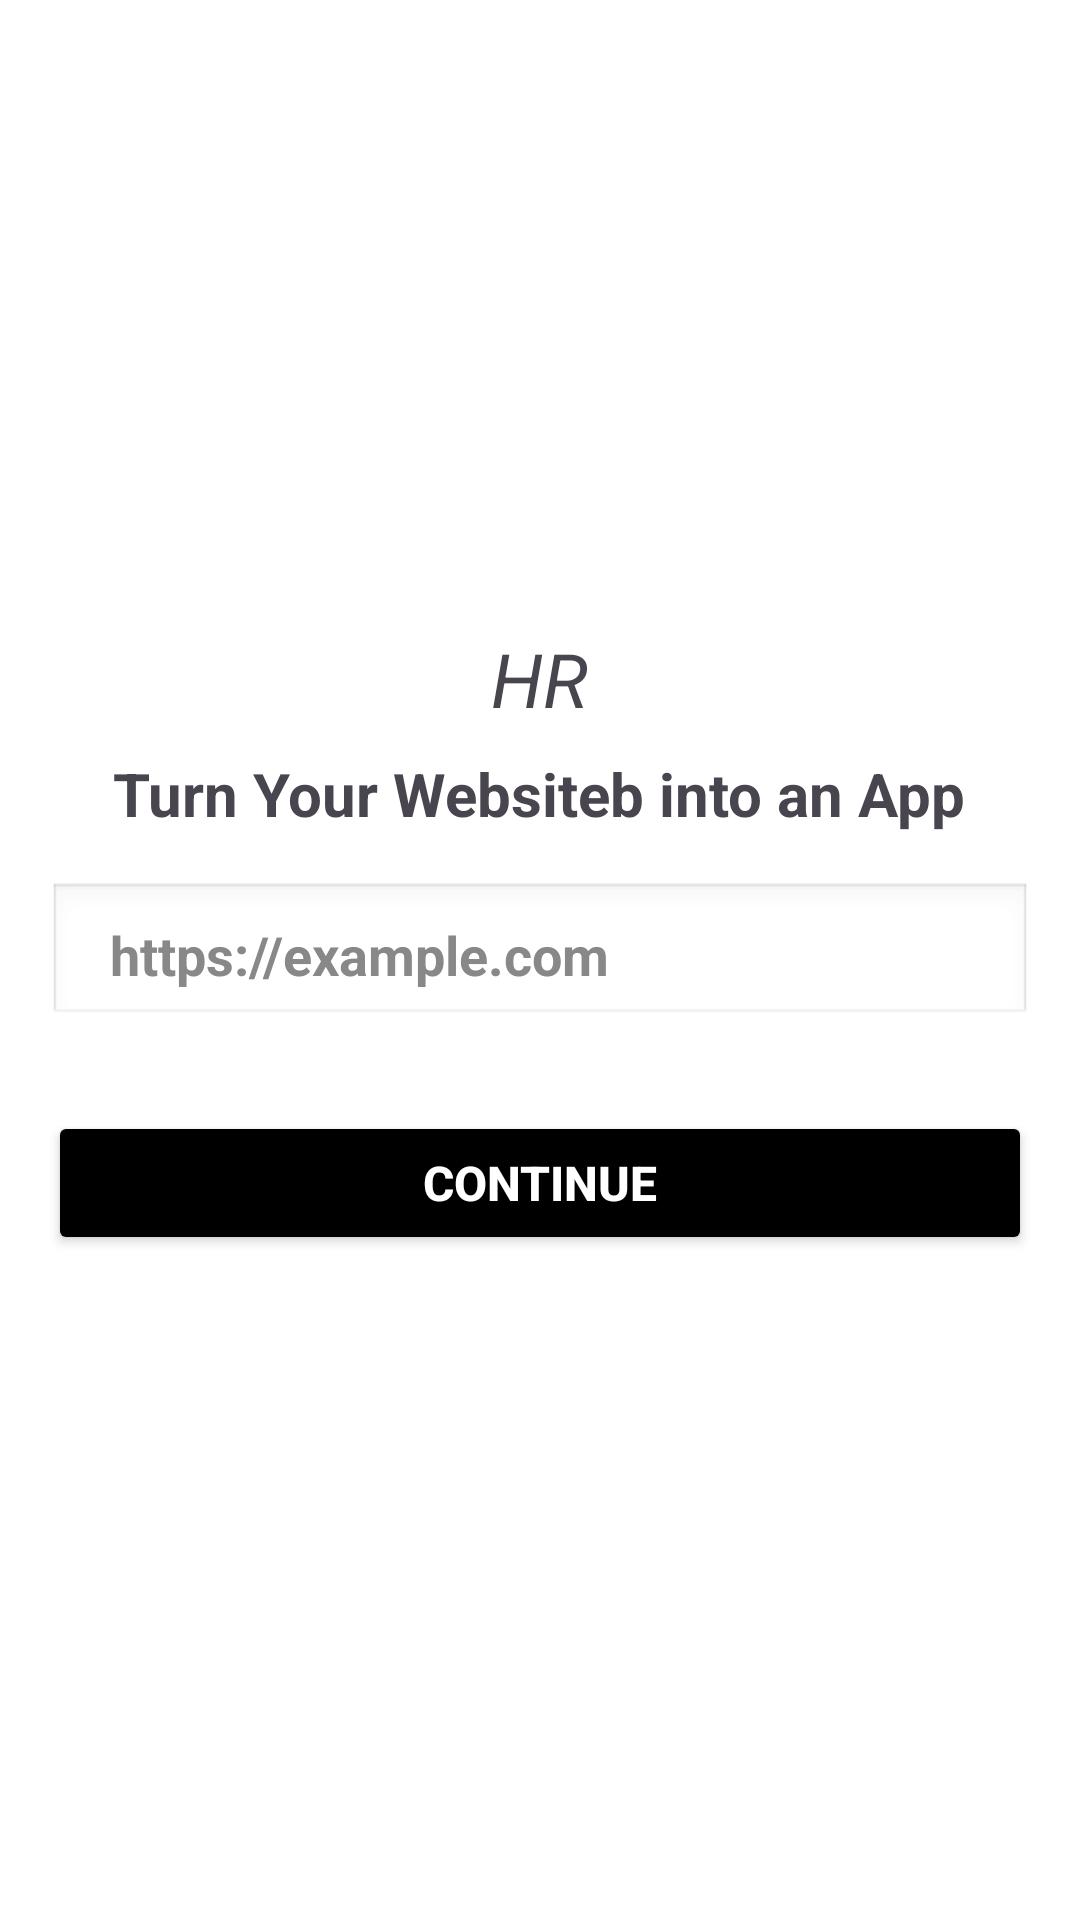

Write the Android layout XML for this screen, with the resource values it uses.
<!-- AndroidManifest.xml: application theme Theme.UrlApp -->
<!-- res/layout/activity_main.xml -->
<?xml version="1.0" encoding="utf-8"?>
<FrameLayout xmlns:android="http://schemas.android.com/apk/res/android"
    android:layout_width="match_parent"
    android:layout_height="match_parent"
    android:background="#FFFFFF"
    android:padding="16dp">

    <LinearLayout
        android:layout_width="match_parent"
        android:layout_height="wrap_content"
        android:orientation="vertical"
        android:gravity="center_horizontal"
        android:layout_gravity="center">

        
        <TextView
            android:layout_width="wrap_content"
            android:layout_height="wrap_content"
            android:layout_marginBottom="8dp"
            android:text="HR"
            android:textSize="25sp"
            android:textStyle="italic" />

        
        <TextView
            android:id="@+id/text_label"
            android:layout_width="wrap_content"
            android:layout_height="wrap_content"
            android:text="Turn Your Websiteb into an App"
            android:textSize="20sp"
            android:textStyle="bold"
            android:layout_marginBottom="8dp" />

        
        <EditText
            android:id="@+id/weburl"
            android:layout_width="match_parent"
            android:layout_height="wrap_content"
            android:hint="  https://example.com"
            android:textStyle="bold"
            android:textColor="#222222"
            android:textColorHint="#888888"
            android:inputType="textUri"
            android:padding="12dp"
            android:layout_marginBottom="16dp"
            android:layout_marginTop="8dp"
            android:background="@android:drawable/edit_text" />

        
        <Button
            android:id="@+id/submit"
            android:layout_width="match_parent"
            android:layout_height="wrap_content"
            android:text="Continue"
            android:textSize="16sp"
            android:textStyle="bold"
            android:textColor="#FFFFFF"
            android:backgroundTint="@color/black"
            android:elevation="4dp"
            android:padding="12dp"
            android:layout_marginTop="12dp"
            android:layout_marginBottom="12dp"
            android:layout_gravity="center_horizontal" />


    </LinearLayout>
</FrameLayout>
<!-- resources referenced by this layout -->
<resources>
  <style name="Theme.UrlApp" parent="Base.Theme.UrlApp" />
  <style name="Base.Theme.UrlApp" parent="Theme.Material3.DayNight.NoActionBar">
          
          
     <item name="android:statusBarColor">
         @color/black
     </item>
      </style>
  <!-- not gathered from this repository: default colours our renderer supplied (Android Studio template values) -->
  <color name="black">#FF000000</color>
</resources>
